Run: headless pygame with SDL's dummy video driver; simulated clock (each Clock.tick advances the game by its frame time, no real sleeping); random seed 0; keys injected as events and as key.get_pressed() state; no mouse input; restart key R tapped at the start of phases 3 and 4.
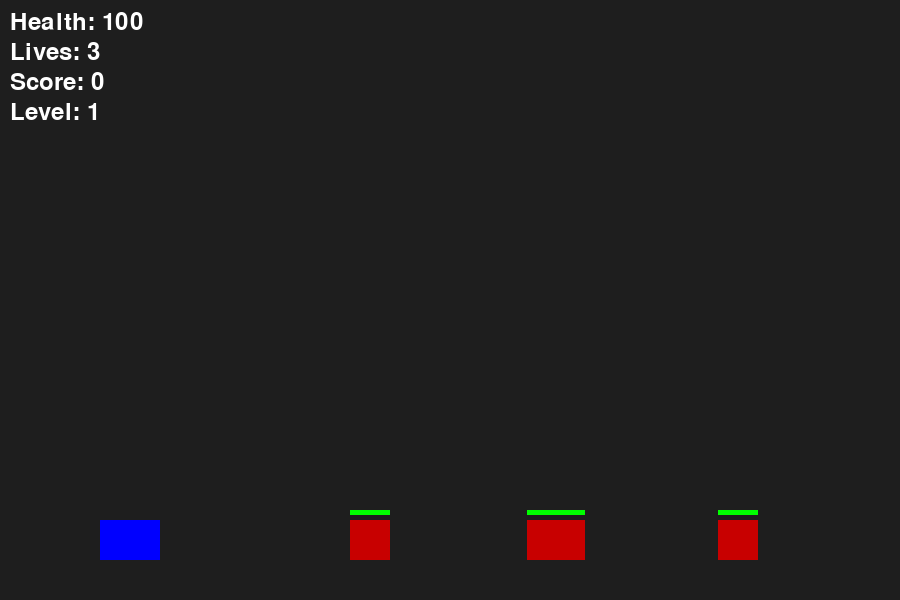
Frame 1 of 4 · flips 1–60 · no input
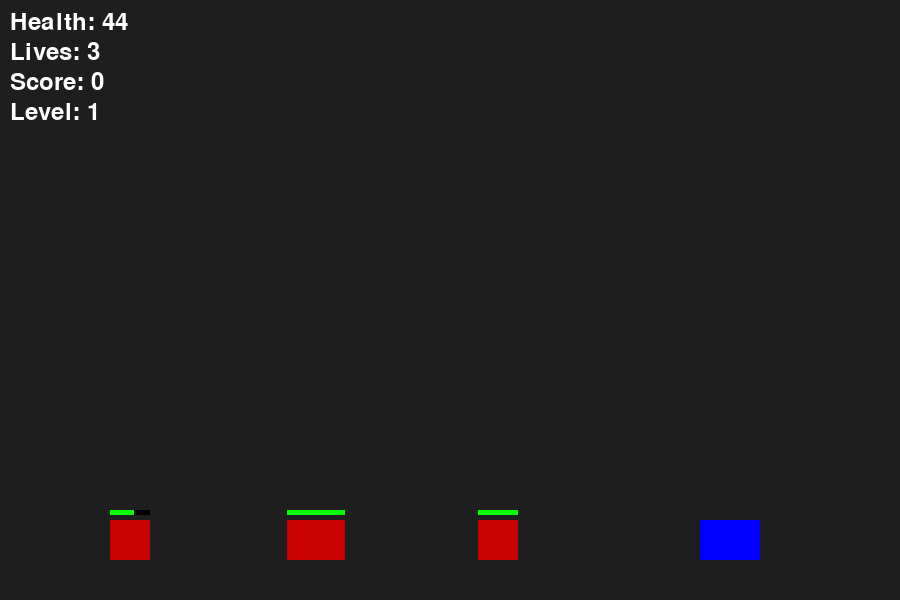
Frame 2 of 4 · flips 61–180 · tapped SPACE, RETURN · held RIGHT (→), D
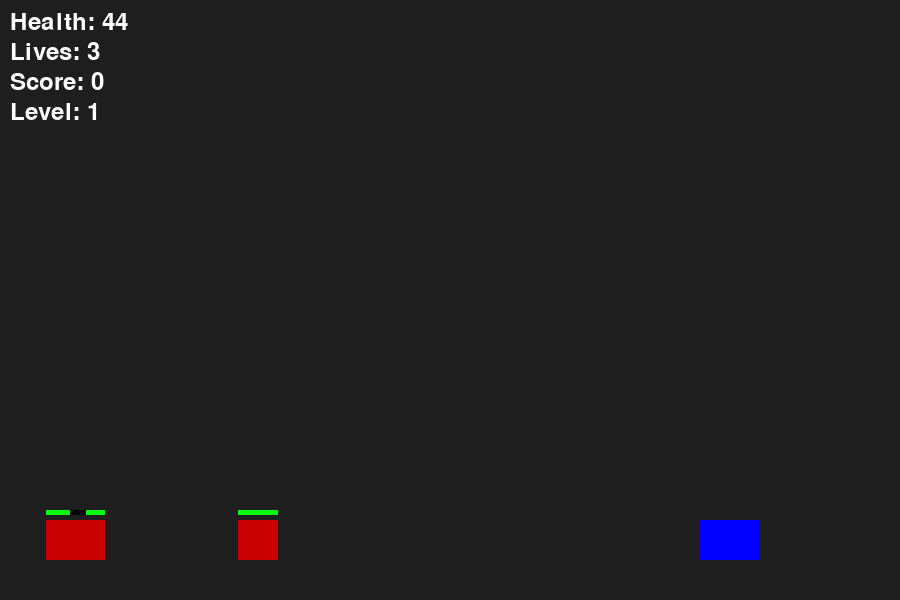
Frame 3 of 4 · flips 181–300 · tapped R · held DOWN (↓), S
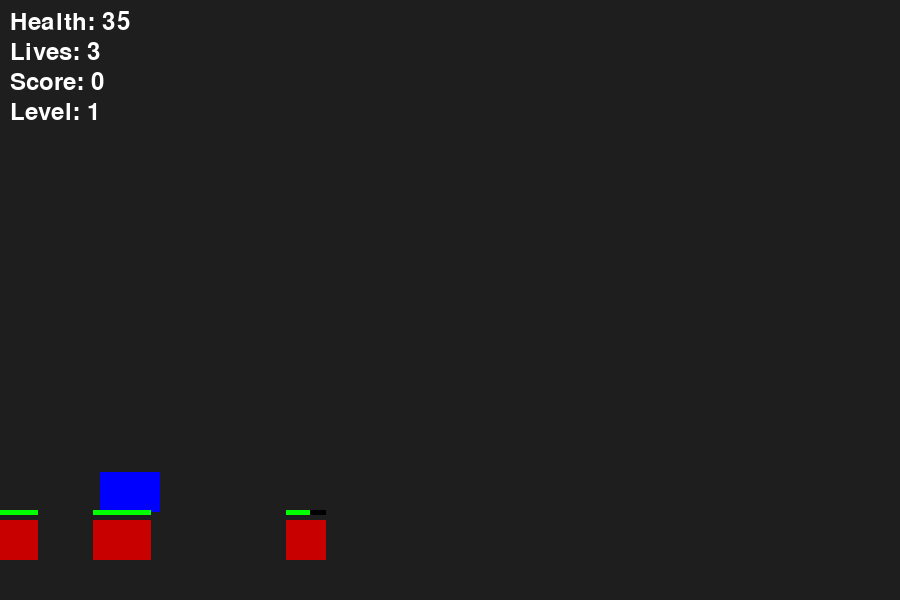
Frame 4 of 4 · flips 301–420 · tapped R · held LEFT (←), A, UP (↑), W

The pygame program that drew these frames:

import pygame  # Main game library
import random  # For enemy placement
import sys     # For system exit

# Initialize pygame
pygame.init()

# Screen dimensions and setup
WIDTH, HEIGHT = 900, 600
screen = pygame.display.set_mode((WIDTH, HEIGHT))  # Create game window
pygame.display.set_caption("Tank War")  # Title of the game window
clock = pygame.time.Clock()  # Clock to control FPS
font = pygame.font.SysFont(None, 36)  # Font for rendering text

# Define some colors
WHITE, BLACK, RED, GREEN, BLUE = (255, 255, 255), (0, 0, 0), (200, 0, 0), (0, 255, 0), (0, 0, 255)

# Base class for all game objects (uses inheritance)
class GameObject(pygame.sprite.Sprite):
    def __init__(self, x, y, width, height, color):
        super().__init__()
        self._rect = pygame.Rect(x, y, width, height)  # Protected rectangle for position and size
        self._color = color  # Protected color

    def draw(self, surface):
        pygame.draw.rect(surface, self._color, self._rect)  # Draw rectangle object

    def get_rect(self):
        return self._rect  # Accessor for rectangle

# Class for bullets/projectiles fired by the tank
class Projectile(GameObject):
    def __init__(self, x, y, direction, speed=10, damage=20):
        super().__init__(x, y, 10, 4, RED)  # Projectile is a small red rectangle
        self._speed = speed * direction  # Direction: 1 for right
        self._damage = damage  # Damage value

    def update(self):
        self._rect.x += self._speed  # Move projectile
        if self._rect.right < 0 or self._rect.left > WIDTH:
            self.kill()  # Remove if it leaves screen

    def get_damage(self):
        return self._damage  # Return damage value

# Player tank class
class Tank(GameObject):
    def __init__(self):
        super().__init__(100, HEIGHT - 80, 60, 40, BLUE)  # Initial tank size and position
        self._health = 100  # Starting health
        self._lives = 3     # Number of lives
        self._projectiles = pygame.sprite.Group()  # Group of bullets
        self._direction = 1  # Always faces/shoots right

        # Jump-related attributes
        self._vel_y = 0           # Vertical velocity
        self._on_ground = True    # Is the tank touching the ground?
        self._gravity = 0.5       # Gravity constant
        self._jump_power = -10    # Jump velocity (negative to go up)

    def move(self, keys):
        if keys[pygame.K_LEFT]:
            self._rect.x -= 5  # Move left
        if keys[pygame.K_RIGHT]:
            self._rect.x += 5  # Move right
        if keys[pygame.K_UP] and self._on_ground:  # Jump when UP key pressed and on ground
            self._vel_y = self._jump_power
            self._on_ground = False

        # Apply gravity
        self._vel_y += self._gravity
        self._rect.y += self._vel_y

        # Ground collision detection (simulate ground at HEIGHT - 40)
        if self._rect.bottom >= HEIGHT - 40:
            self._rect.bottom = HEIGHT - 40
            self._vel_y = 0
            self._on_ground = True

    def shoot(self):
        bullet = Projectile(self._rect.right, self._rect.centery, direction=1)
        self._projectiles.add(bullet)  # Add new bullet to group

    def update(self):
        self._projectiles.update()  # Update all projectiles

    def take_damage(self, amount):
        self._health -= amount
        if self._health <= 0:
            self._lives -= 1
            self._health = 100  # Reset health if a life is lost

    def is_alive(self):
        return self._lives > 0

    def get_projectiles(self):
        return self._projectiles  # Return bullet group

    def get_health(self):
        return self._health

    def get_lives(self):
        return self._lives

    def draw(self, surface):
        super().draw(surface)  # Draw the tank
        for projectile in self._projectiles:
            projectile.draw(surface)  # Draw bullets

# Enemy tank class
class Enemy(GameObject):
    def __init__(self, x, y, health=50, speed=-2):
        super().__init__(x, y, 40, 40, RED)  # Size and color
        self._health = health
        self._speed = speed

    def update(self):
        self._rect.x += self._speed  # Move enemy
        if self._rect.right < 0 or self._rect.left > WIDTH:
            self._speed *= -1  # Change direction if out of bounds

    def take_damage(self, damage):
        self._health -= damage

    def is_alive(self):
        return self._health > 0

    def draw(self, surface):
        super().draw(surface)  # Draw enemy
        pygame.draw.rect(surface, BLACK, (self._rect.x, self._rect.y - 10, 40, 5))  # Health bar background
        pygame.draw.rect(surface, GREEN, (self._rect.x, self._rect.y - 10, max(0, self._health * 0.8), 5))  # Current health

# Boss class that inherits from Enemy
class Boss(Enemy):
    def __init__(self, x, y):
        super().__init__(x, y, health=300, speed=-1)  # Stronger and slower
        self._rect = pygame.Rect(x, y, 100, 100)  # Bigger size
        self._color = (128, 0, 128)  # Different color

    def draw(self, surface):
        pygame.draw.rect(surface, self._color, self._rect)  # Boss rectangle
        pygame.draw.rect(surface, BLACK, (self._rect.x, self._rect.y - 10, 100, 10))  # Health bar background
        pygame.draw.rect(surface, GREEN, (self._rect.x, self._rect.y - 10, max(0, self._health * 0.33), 10))  # Health

# Main game class that controls levels, UI, logic
class Game:
    def __init__(self):
        self._level = 1  # Start at level 1
        self._score = 0
        self._tank = Tank()
        self._enemies = pygame.sprite.Group()
        self._boss = None
        self._game_over = False
        self.load_level()  # Load initial level

    def load_level(self):
        self._enemies.empty()
        self._boss = None
        if self._level == 3:
            self._boss = Boss(WIDTH - 150, HEIGHT - 120)  # Final level boss
        else:
            for _ in range(3 + self._level):  # More enemies each level
                x = random.randint(WIDTH // 2, WIDTH - 60)
                y = HEIGHT - 80
                self._enemies.add(Enemy(x, y))

    def next_level(self):
        self._level += 1
        if self._level > 3:
            self._game_over = True  # End game if levels are done
        else:
            self.load_level()

    def update(self):
        self._tank.update()
        self._enemies.update()
        if self._boss:
            self._boss.update()

        # Collision: projectile vs enemy
        for bullet in self._tank.get_projectiles():
            for enemy in self._enemies:
                if bullet.get_rect().colliderect(enemy.get_rect()):
                    enemy.take_damage(bullet.get_damage())
                    bullet.kill()
                    if not enemy.is_alive():
                        self._enemies.remove(enemy)
                        self._score += 10  # Add score

            if self._boss and bullet.get_rect().colliderect(self._boss.get_rect()):
                self._boss.take_damage(bullet.get_damage())
                bullet.kill()
                if not self._boss.is_alive():
                    self._boss = None
                    self._score += 100
                    self.next_level()

        # Collision: enemy touches tank
        for enemy in self._enemies:
            if self._tank.get_rect().colliderect(enemy.get_rect()):
                self._tank.take_damage(1)

        if self._boss and self._tank.get_rect().colliderect(self._boss.get_rect()):
            self._tank.take_damage(2)

        if not self._tank.is_alive():
            self._game_over = True

        if not self._boss and not self._enemies and self._level < 3:
            self.next_level()

    def draw_ui(self):
        # Display health, lives, score, level
        screen.blit(font.render(f"Health: {self._tank.get_health()}", True, WHITE), (10, 10))
        screen.blit(font.render(f"Lives: {self._tank.get_lives()}", True, WHITE), (10, 40))
        screen.blit(font.render(f"Score: {self._score}", True, WHITE), (10, 70))
        screen.blit(font.render(f"Level: {self._level}", True, WHITE), (10, 100))

    def render(self):
        screen.fill((30, 30, 30))  # Clear screen
        self._tank.draw(screen)  # Draw tank
        for enemy in self._enemies:
            enemy.draw(screen)  # Draw each enemy
        if self._boss:
            self._boss.draw(screen)  # Draw boss if exists
        self.draw_ui()  # Draw stats
        pygame.display.flip()  # Update display

    def run(self):
        while not self._game_over:
            clock.tick(60)  # Maintain 60 FPS
            for event in pygame.event.get():
                if event.type == pygame.QUIT:
                    pygame.quit()
                    sys.exit()
                if event.type == pygame.KEYDOWN and event.key == pygame.K_SPACE:
                    self._tank.shoot()  # Shoot on spacebar

            keys = pygame.key.get_pressed()
            self._tank.move(keys)  # Move tank

            self.update()  # Update game state
            self.render()  # Render everything

        self.show_game_over()  # End screen

    def show_game_over(self):
        screen.fill(BLACK)
        text = font.render("GAME OVER - Press R to Restart", True, WHITE)
        screen.blit(text, (WIDTH // 2 - 200, HEIGHT // 2))
        pygame.display.flip()
        self.wait_restart()

    def wait_restart(self):
        while True:
            for event in pygame.event.get():
                if event.type == pygame.QUIT:
                    pygame.quit()
                    sys.exit()
                if event.type == pygame.KEYDOWN and event.key == pygame.K_r:
                    self.__init__()  # Restart game
                    self.run()

# Start the game
if __name__ == "__main__":
    Game().run()
